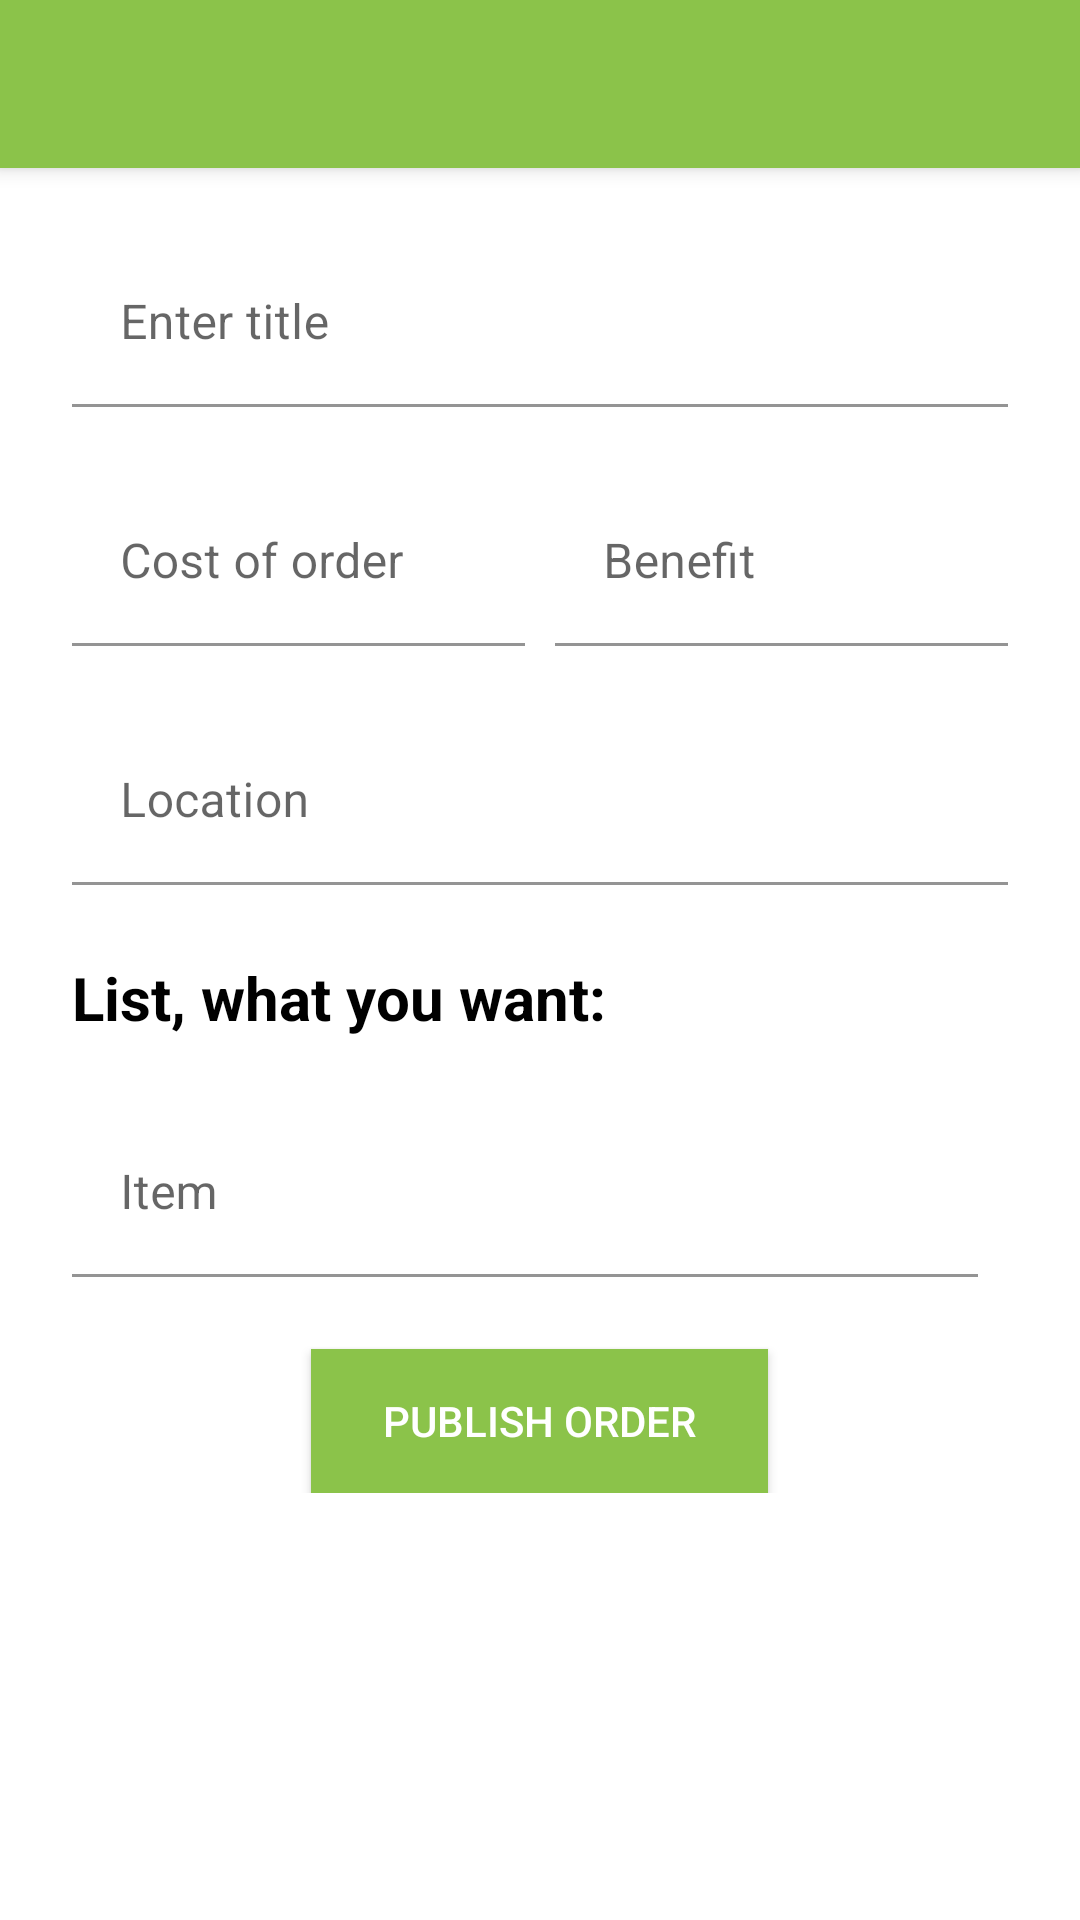

Here is an Android app screen rendered from its layout file. Give the layout XML and the strings, colors and styles it references.
<!-- AndroidManifest.xml: application theme Theme.Innohelp -->
<!-- res/layout/activity_new_delivery.xml -->
<?xml version="1.0" encoding="utf-8"?>
<androidx.coordinatorlayout.widget.CoordinatorLayout
    xmlns:android="http://schemas.android.com/apk/res/android"
    xmlns:app="http://schemas.android.com/apk/res-auto"
    xmlns:tools="http://schemas.android.com/tools"
    android:layout_width="match_parent"
    android:layout_height="match_parent"
    android:animateLayoutChanges="true"
    android:fitsSystemWindows="true"
    android:orientation="horizontal">

    <include layout="@layout/toolbar_layout"/>

    <androidx.core.widget.NestedScrollView
        app:layout_behavior="@string/appbar_scrolling_view_behavior"
        android:layout_width="match_parent"
        android:layout_height="match_parent">

        <LinearLayout
            android:orientation="vertical"
            android:layout_margin="24dp"
            android:layout_width="match_parent"
            android:layout_height="wrap_content">

            <com.google.android.material.textfield.TextInputLayout
                android:hint="@string/enter_title"
                android:layout_width="match_parent"
                android:layout_height="wrap_content">

                <com.google.android.material.textfield.TextInputEditText
                    android:id="@+id/new_request_title_edit_text"
                    android:background="@android:color/transparent"
                    android:layout_width="match_parent"
                    android:layout_height="wrap_content" />

            </com.google.android.material.textfield.TextInputLayout>

            <LinearLayout
                android:layout_marginTop="24dp"
                android:orientation="horizontal"
                android:layout_width="match_parent"
                android:layout_height="wrap_content"
                android:baselineAligned="false">

                <com.google.android.material.textfield.TextInputLayout
                    android:layout_marginEnd="5dp"
                    android:hint="@string/cost_of_order"
                    android:layout_width="0dp"
                    android:layout_height="wrap_content"
                    android:layout_weight="1">

                    <com.google.android.material.textfield.TextInputEditText
                        android:id="@+id/new_request_cost_edit_text"
                        android:layout_width="match_parent"
                        android:background="@android:color/transparent"
                        android:layout_height="match_parent"/>

                </com.google.android.material.textfield.TextInputLayout>

                <com.google.android.material.textfield.TextInputLayout
                    android:hint="@string/benefit"
                    android:layout_width="0dp"
                    android:layout_marginStart="5dp"
                    android:layout_height="wrap_content"
                    android:layout_weight="1">

                    <com.google.android.material.textfield.TextInputEditText
                        android:id="@+id/new_request_benefit_edit_text"
                        android:background="@android:color/transparent"
                        android:layout_width="match_parent"
                        android:layout_height="match_parent"/>

                </com.google.android.material.textfield.TextInputLayout>

            </LinearLayout>


            <com.google.android.material.textfield.TextInputLayout
                android:hint="@string/location"
                android:layout_marginTop="24dp"
                android:layout_width="match_parent"
                android:layout_height="wrap_content">

                <com.google.android.material.textfield.TextInputEditText
                    android:id="@+id/new_request_location_edit_text"
                    android:background="@android:color/transparent"
                    android:layout_width="match_parent"
                    android:layout_height="match_parent"/>

            </com.google.android.material.textfield.TextInputLayout>

            <TextView
                android:layout_marginTop="24dp"
                android:textSize="20sp"
                android:textColor="@android:color/primary_text_light"
                android:textStyle="bold"
                android:text="@string/what_you_want"
                android:layout_width="match_parent"
                android:layout_height="wrap_content"/>

            <LinearLayout
                android:id="@+id/new_request_items_layout"
                android:orientation="vertical"
                android:layout_width="match_parent"
                android:layout_height="wrap_content"/>

            <LinearLayout
                android:layout_marginTop="24dp"
                android:orientation="horizontal"
                android:layout_width="match_parent"
                android:layout_height="wrap_content">

                <com.google.android.material.textfield.TextInputLayout
                    android:hint="@string/item"
                    android:layout_width="0dp"
                    android:layout_height="wrap_content"
                    android:layout_weight="1">

                    <com.google.android.material.textfield.TextInputEditText
                        android:id="@+id/new_request_new_item_edit_text"
                        android:layout_width="match_parent"
                        android:layout_height="match_parent"
                        android:background="@android:color/transparent"/>

                </com.google.android.material.textfield.TextInputLayout>

                <androidx.appcompat.widget.AppCompatImageButton
                    android:id="@+id/new_request_add_item_button"
                    android:layout_marginStart="10dp"
                    android:clickable="true"
                    android:layout_gravity="center"
                    android:background="@android:color/transparent"
                    android:layout_width="wrap_content"
                    android:layout_height="wrap_content"
                    android:tint="@color/design_default_color_secondary"
                    android:src="@drawable/ic_add_36"
                    android:focusable="true" />

            </LinearLayout>

            <androidx.appcompat.widget.AppCompatButton
                android:id="@+id/new_request_publish_button"
                android:paddingVertical="5dp"
                android:paddingHorizontal="24dp"
                android:background="@color/purple_500"
                android:textColor="@color/design_default_color_on_primary"
                android:text="@string/publish_order"
                android:layout_marginTop="24dp"
                android:layout_gravity="center_horizontal"
                android:layout_width="wrap_content"
                android:layout_height="wrap_content"/>

        </LinearLayout>

    </androidx.core.widget.NestedScrollView>

</androidx.coordinatorlayout.widget.CoordinatorLayout>
<!-- res/layout/toolbar_layout.xml (included above) -->
<?xml version="1.0" encoding="utf-8"?>
<com.google.android.material.appbar.AppBarLayout
    android:layout_width="match_parent"
    android:layout_height="wrap_content"
    xmlns:app="http://schemas.android.com/apk/res-auto"
    android:theme="@style/Theme.Innohelp.AppBarOverlay"
    xmlns:android="http://schemas.android.com/apk/res/android">

    <androidx.appcompat.widget.Toolbar
        android:id="@+id/toolbar"
        android:layout_width="match_parent"
        android:layout_height="?attr/actionBarSize"
        android:background="?attr/colorPrimary"
        app:popupTheme="@style/Theme.Innohelp.PopupOverlay" />

</com.google.android.material.appbar.AppBarLayout>
<!-- resources referenced by this layout -->
<resources>
  <color name="purple_500">#8BC34A</color>
  <string name="benefit">Benefit</string>
  <string name="cost_of_order">Cost of order</string>
  <string name="enter_title">Enter title</string>
  <string name="item">Item</string>
  <string name="location">Location</string>
  <string name="publish_order">Publish order</string>
  <string name="what_you_want">List, what you want:</string>
  <style name="Theme.Innohelp.AppBarOverlay" parent="ThemeOverlay.AppCompat.Dark.ActionBar" />
  <style name="Theme.Innohelp.PopupOverlay" parent="ThemeOverlay.AppCompat.Light" />
  <style name="Theme.Innohelp" parent="Theme.MaterialComponents.Light.NoActionBar">
          
          <item name="colorPrimary">@color/purple_500</item>
          <item name="colorPrimaryVariant">@color/purple_700</item>
          <item name="colorOnPrimary">@color/white</item>
          
          <item name="colorSecondary">@color/teal_200</item>
          <item name="colorSecondaryVariant">@color/teal_700</item>
          <item name="colorOnSecondary">@color/black</item>
          
          <item name="android:statusBarColor" tools:targetApi="l">?attr/colorPrimaryVariant</item>
          
      </style>
  <color name="purple_700">#689F38</color>
  <color name="white">#FFFFFFFF</color>
  <color name="teal_200">#FF03DAC5</color>
  <color name="teal_700">#FF018786</color>
  <color name="black">#FF000000</color>
</resources>
